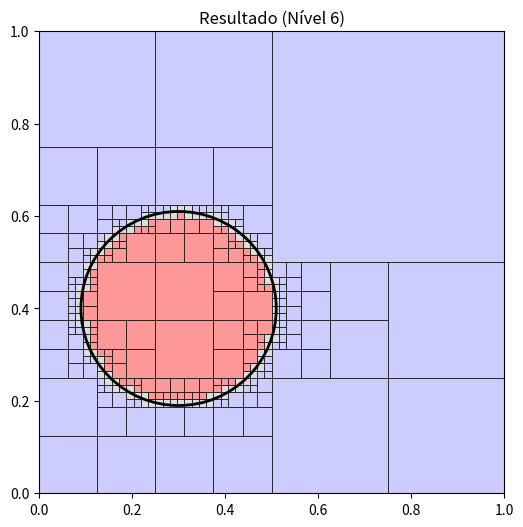

Recreate this plot in Python.
import matplotlib.pyplot as plt
import matplotlib.patches as patches

# 1. Sua função in_circle (Intacta, apenas ajustei os parametros para passar o centro)
def in_circle(point, circle_center, radius):
    dx = point[0] - circle_center[0]
    dy = point[1] - circle_center[1]
    distance_squared = dx * dx + dy * dy
    
    r2 = radius * radius
    if distance_squared < r2:
        return distance_squared, 'inside'
    elif distance_squared == r2:
        return distance_squared, 'on'
    else:
        return distance_squared, 'outside'

# 2. Sua função classify (Ajustada o ESSENCIAL)
def classify(xmin, xmax, ymin, ymax, circle_center, radius):
    cx, cy = circle_center
    
    # --- 1. Verifica se está TOTALMENTE FORA ---
    # (Mantemos a lógica anterior do ponto mais próximo)
    closest_x = max(xmin, min(cx, xmax))
    closest_y = max(ymin, min(cy, ymax))
    
    dist_min, status_min = in_circle([closest_x, closest_y], circle_center, radius)
    if status_min == 'outside':
        return 1 # Totalmente Fora

    # --- 2. Verifica se está TOTALMENTE DENTRO (Sua Otimização) ---
    # Descobrimos qual X e qual Y estão mais longe do centro
    # Usamos abs() para ver qual distância é maior
    farthest_x = xmin if abs(xmin - cx) > abs(xmax - cx) else xmax
    farthest_y = ymin if abs(ymin - cy) > abs(ymax - cy) else ymax
    
    # Testamos APENAS esse ponto
    _, status_max = in_circle([farthest_x, farthest_y], circle_center, radius)
    
    if status_max == 'inside':
        return -1 # Totalmente Dentro

    # --- 3. Caso Misto ---
    return 0

# 3. Sua função explore (Corrigido o erro de retorno da lista)
def explore(xmin, xmax, ymin, ymax, level, circle_center, radius):
    c = classify(xmin, xmax, ymin, ymax, circle_center, radius)
    
    # Se o quadrado é puro (1 ou -1) OU acabou os niveis
    if c != 0 or level == 0:
        return [(xmin, xmax, ymin, ymax, c)]
        
    else:
        xmid = (xmin + xmax) / 2
        ymid = (ymin + ymax) / 2
        
        # O ERRO ESTAVA AQUI: Você precisa somar as listas retornadas!
        resultado = []
        resultado += explore(xmin, xmid, ymin, ymid, level - 1, circle_center, radius)
        resultado += explore(xmid, xmax, ymin, ymid, level - 1, circle_center, radius)
        resultado += explore(xmin, xmid, ymid, ymax, level - 1, circle_center, radius)
        resultado += explore(xmid, xmax, ymid, ymax, level - 1, circle_center, radius)
        return resultado

# --- 4. Parte da Visualização ---

# Configurações iniciais
centro = [0.3, 0.4]
raio = 0.21
nivel = 6

# Roda o seu código
quadrados = explore(0, 1, 0, 1, nivel, centro, raio)

# Plota o resultado
fig, ax = plt.subplots(figsize=(6, 6))

for xmin, xmax, ymin, ymax, tipo in quadrados:
    largura = xmax - xmin
    altura = ymax - ymin
    
    # Define a cor: Azul (Fora), Vermelho (Dentro), Cinza (Borda)
    cor = 'white'
    if tipo == 1: cor = '#ccccff'   # Azul claro (Fora)
    elif tipo == -1: cor = '#ff9999' # Vermelho (Dentro)
    elif tipo == 0: cor = '#dddddd'  # Cinza (Borda final)

    rect = patches.Rectangle((xmin, ymin), largura, altura, linewidth=0.5, edgecolor='black', facecolor=cor)
    ax.add_patch(rect)

# Desenha o círculo real por cima para conferir
circulo = patches.Circle(centro, raio, fill=False, color='black', linewidth=2)
ax.add_patch(circulo)

plt.xlim(0, 1)
plt.ylim(0, 1)
plt.title(f"Resultado (Nível {nivel})")
plt.show()